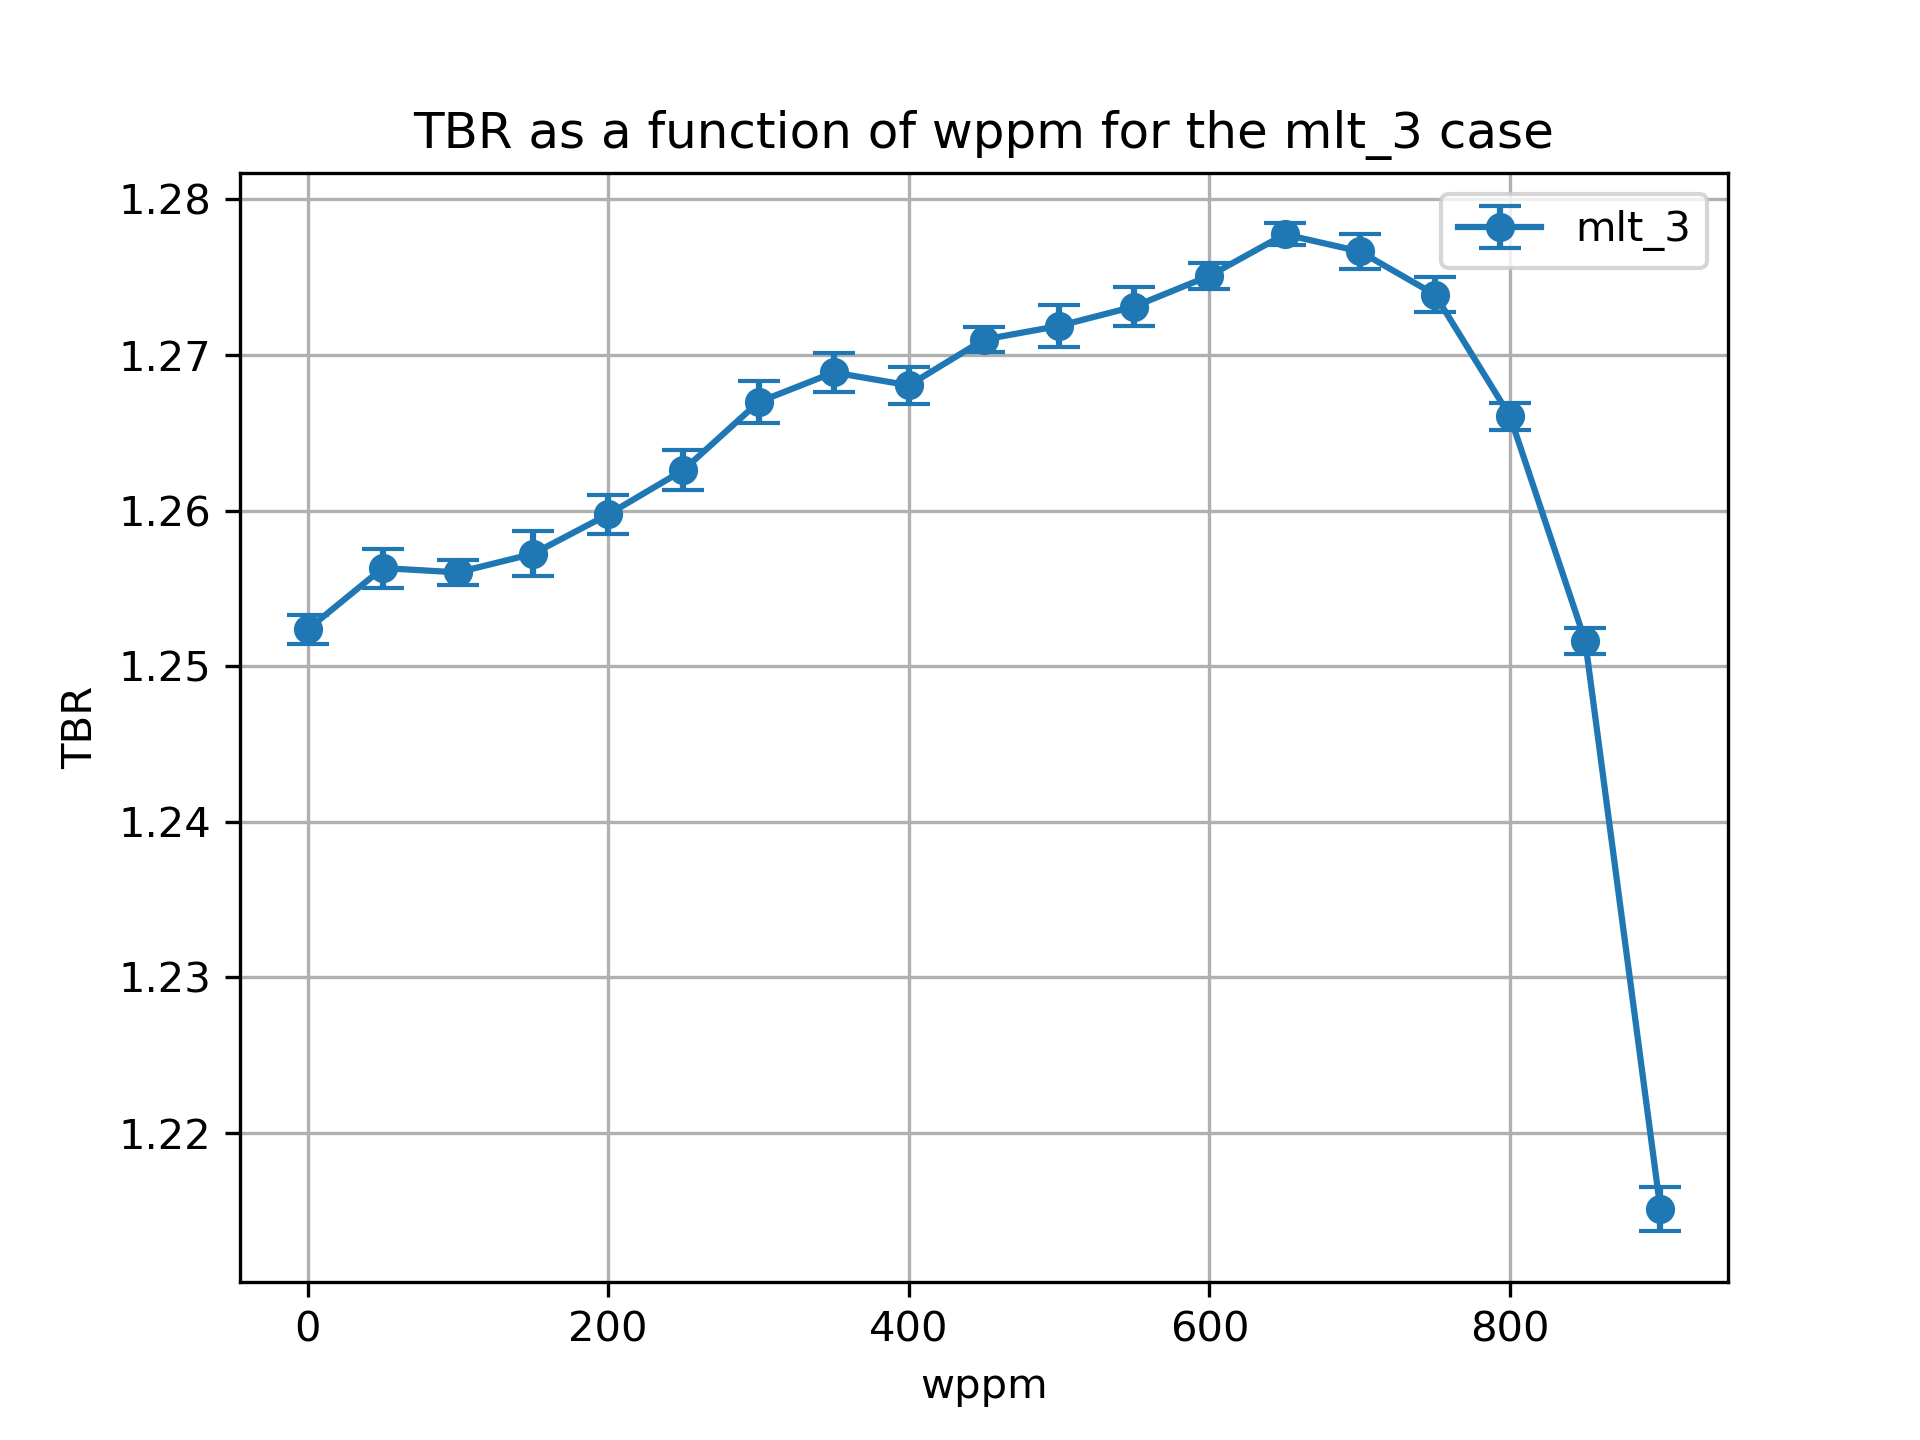

Values plotted in this chart, from the file beside it:
cell, nuclide, score, mean, std. dev., wppm
10, Li6, (n,Xt), 0.9763, 0.0009037, 0.0
10, Li7, (n,Xt), 0.0667, 6.043192952517743e-05, 0.0
6, Li6, (n,Xt), 0.1891, 0.0003165, 0.0
6, Li7, (n,Xt), 0.02029, 2.496642867049541e-05, 0.0
20, Li6, (n,Xt), 0.9813, 0.001219, 50.0
20, Li7, (n,Xt), 0.0657, 5.114070038663464e-05, 50.0
17, Li6, (n,Xt), 0.1893, 0.0002881, 50.0
17, Li7, (n,Xt), 0.02007, 2.5925359286418227e-05, 50.0
27, Li7, (n,Xt), 0.01984, 2.321464015354891e-05, 100.0
27, Li6, (n,Xt), 0.1888, 0.0003233, 100.0
30, Li6, (n,Xt), 0.9828, 0.0007432, 100.0
30, Li7, (n,Xt), 0.06452, 6.987888849651511e-05, 100.0
37, Li7, (n,Xt), 0.01959, 2.584281493138661e-05, 150.0
40, Li6, (n,Xt), 0.9855, 0.001422, 150.0
40, Li7, (n,Xt), 0.06333, 7.618755739338836e-05, 150.0
37, Li6, (n,Xt), 0.1889, 0.0002958, 150.0
47, Li7, (n,Xt), 0.01933, 2.5117180037068065e-05, 200.0
47, Li6, (n,Xt), 0.1886, 0.0003556, 200.0
50, Li6, (n,Xt), 0.9898, 0.001184, 200.0
50, Li7, (n,Xt), 0.06205, 6.199827978067484e-05, 200.0
60, Li6, (n,Xt), 0.9941, 0.001188, 250.0
60, Li7, (n,Xt), 0.06068, 4.935111604068092e-05, 250.0
57, Li6, (n,Xt), 0.1888, 0.0004397, 250.0
57, Li7, (n,Xt), 0.01902, 2.338574255419058e-05, 250.0
67, Li7, (n,Xt), 0.0187, 2.351618780532781e-05, 300.0
67, Li6, (n,Xt), 0.1887, 0.0002879, 300.0
70, Li6, (n,Xt), 1, 0.001304, 300.0
70, Li7, (n,Xt), 0.05918, 6.372115013799875e-05, 300.0
80, Li6, (n,Xt), 1.004, 0.001126, 350.0
80, Li7, (n,Xt), 0.05749, 6.016530879857183e-05, 350.0
77, Li6, (n,Xt), 0.1886, 0.0005207, 350.0
77, Li7, (n,Xt), 0.01833, 2.3602081476887617e-05, 350.0
87, Li6, (n,Xt), 0.1881, 0.0005108, 400.0
90, Li6, (n,Xt), 1.006, 0.001094, 400.0
90, Li7, (n,Xt), 0.05561, 7.506764521790638e-05, 400.0
87, Li7, (n,Xt), 0.01792, 2.361140640817422e-05, 400.0
97, Li7, (n,Xt), 0.01745, 2.3345063759726785e-05, 450.0
97, Li6, (n,Xt), 0.1882, 0.0004276, 450.0
100, Li7, (n,Xt), 0.05356, 7.304889402491224e-05, 450.0
100, Li6, (n,Xt), 1.012, 0.0006695, 450.0
110, Li6, (n,Xt), 1.017, 0.001314, 500.0
110, Li7, (n,Xt), 0.05133, 6.579243038537379e-05, 500.0
107, Li6, (n,Xt), 0.187, 0.0003395, 500.0
107, Li7, (n,Xt), 0.01694, 1.953337523197366e-05, 500.0
120, Li6, (n,Xt), 1.022, 0.001214, 550.0
120, Li7, (n,Xt), 0.04877, 5.845637318687459e-05, 550.0
117, Li6, (n,Xt), 0.1863, 0.0004043, 550.0
117, Li7, (n,Xt), 0.01633, 1.9548329986739363e-05, 550.0
127, Li7, (n,Xt), 0.01565, 2.2715312865127765e-05, 600.0
127, Li6, (n,Xt), 0.1855, 0.0004516, 600.0
130, Li6, (n,Xt), 1.028, 0.0006802, 600.0
130, Li7, (n,Xt), 0.04591, 5.264728199181023e-05, 600.0
140, Li6, (n,Xt), 1.035, 0.0006074, 650.0
140, Li7, (n,Xt), 0.04263, 6.290506121457193e-05, 650.0
137, Li6, (n,Xt), 0.185, 0.0003733, 650.0
137, Li7, (n,Xt), 0.01484, 1.8225609035117896e-05, 650.0
147, Li7, (n,Xt), 0.01389, 1.886802427467012e-05, 700.0
147, Li6, (n,Xt), 0.183, 0.0004752, 700.0
150, Li7, (n,Xt), 0.03899, 4.747284430319295e-05, 700.0
150, Li6, (n,Xt), 1.041, 0.001001, 700.0
... 16 more rows
